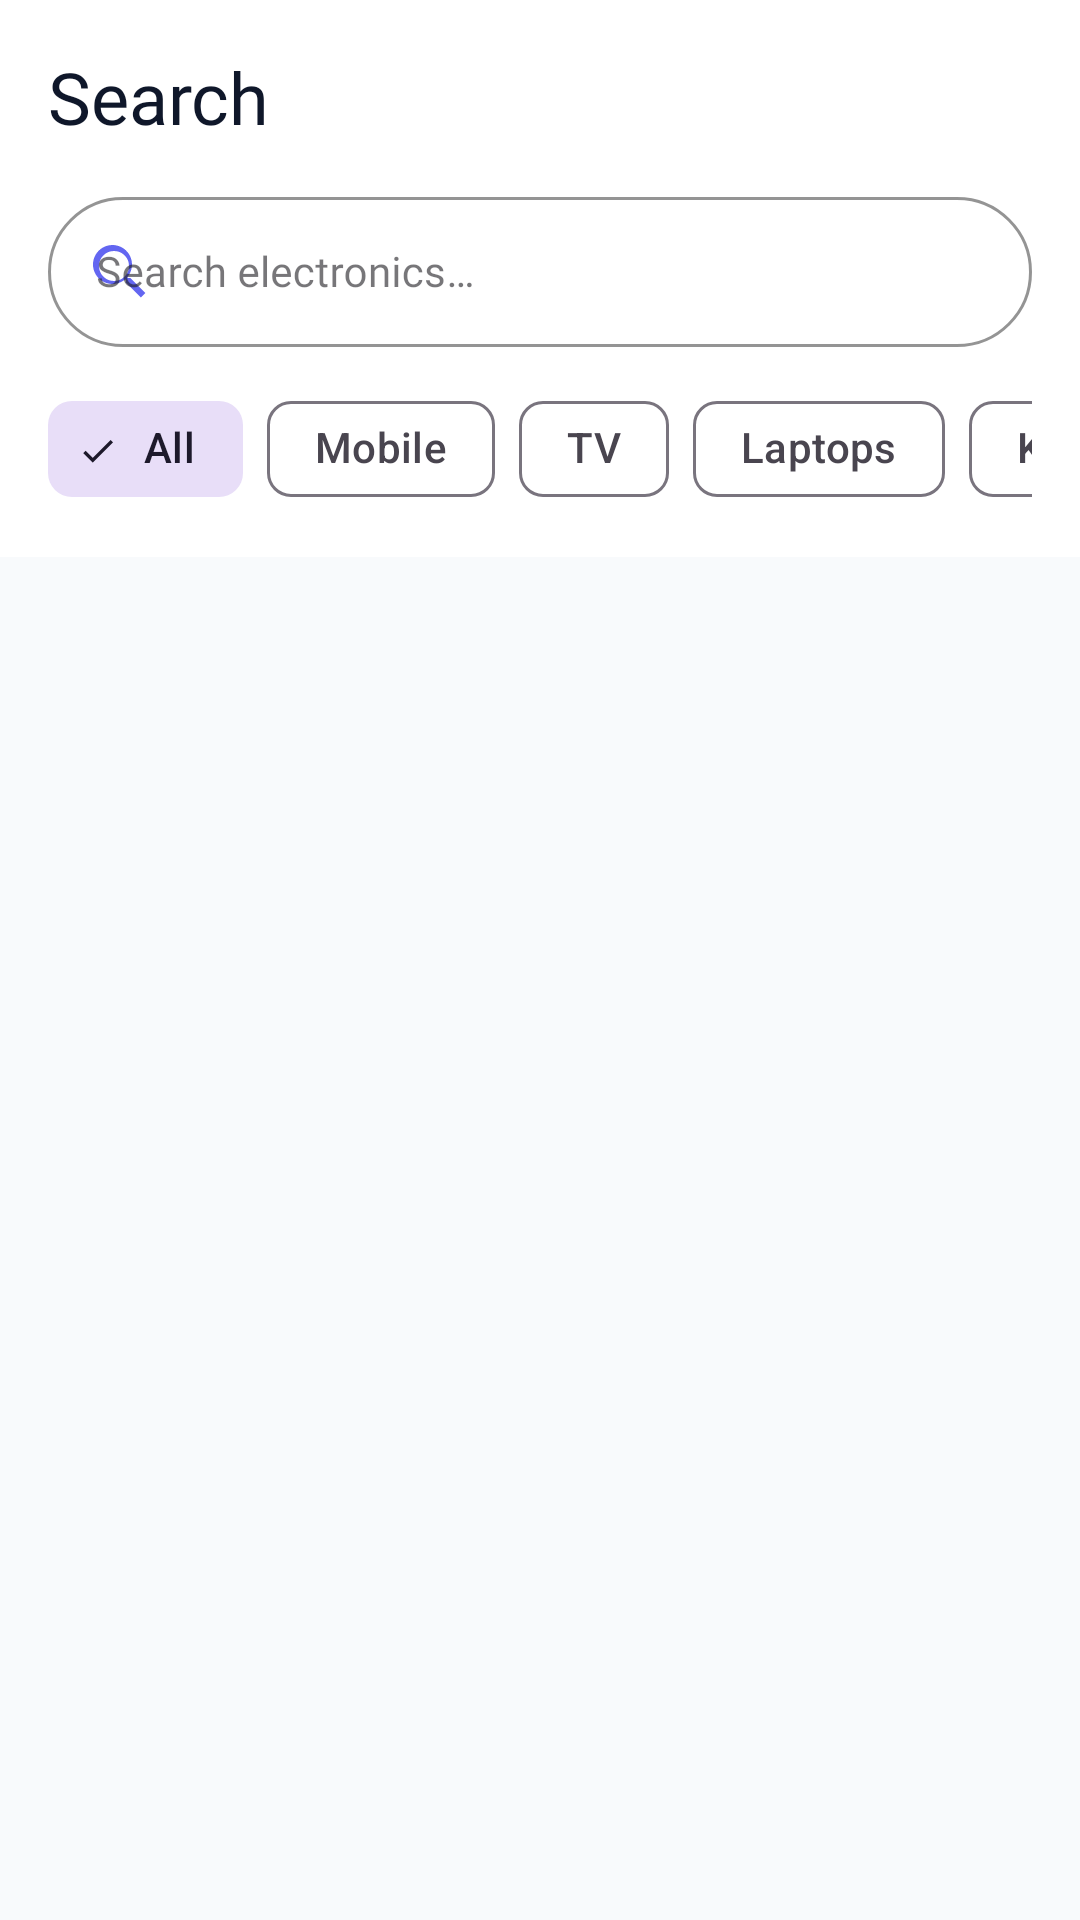

Produce the Android XML layout that renders to this screen, including the resource entries it uses.
<!-- AndroidManifest.xml: application theme Theme.Shofyra -->
<!-- res/layout/fragment_search.xml -->
<?xml version="1.0" encoding="utf-8"?>
<LinearLayout
    xmlns:android="http://schemas.android.com/apk/res/android"
    xmlns:app="http://schemas.android.com/apk/res-auto"
    android:layout_width="match_parent"
    android:layout_height="match_parent"
    android:orientation="vertical"
    android:background="@color/background">

    
    <LinearLayout
        android:layout_width="match_parent"
        android:layout_height="wrap_content"
        android:background="@color/surface"
        android:orientation="vertical"
        android:paddingStart="16dp"
        android:paddingEnd="16dp"
        android:paddingTop="16dp"
        android:paddingBottom="12dp">

        <TextView
            android:layout_width="wrap_content"
            android:layout_height="wrap_content"
            android:fontFamily="@font/nunito_bold"
            android:text="Search"
            android:textColor="@color/text_primary"
            android:textSize="24sp"
            android:layout_marginBottom="12dp"/>

        
        <com.google.android.material.textfield.TextInputLayout
            android:layout_width="match_parent"
            android:layout_height="wrap_content"
            style="@style/Widget.MaterialComponents.TextInputLayout.OutlinedBox"
            app:boxCornerRadiusBottomEnd="25dp"
            app:boxCornerRadiusBottomStart="25dp"
            app:boxCornerRadiusTopEnd="25dp"
            app:boxCornerRadiusTopStart="25dp"
            app:boxStrokeColor="@color/brand_primary"
            app:startIconDrawable="@drawable/ic_search"
            app:startIconTint="@color/brand_primary"
            app:endIconMode="clear_text">

            <com.google.android.material.textfield.TextInputEditText
                android:id="@+id/et_search"
                android:layout_width="match_parent"
                android:layout_height="50dp"
                android:fontFamily="@font/nunito_regular"
                android:hint="@string/search_hint"
                android:imeOptions="actionSearch"
                android:inputType="text"
                android:textColor="@color/text_primary"
                android:textSize="14sp"/>

        </com.google.android.material.textfield.TextInputLayout>

        
        <HorizontalScrollView
            android:layout_width="match_parent"
            android:layout_height="wrap_content"
            android:layout_marginTop="10dp"
            android:scrollbars="none">

            <com.google.android.material.chip.ChipGroup
                android:id="@+id/chip_group_filters"
                android:layout_width="wrap_content"
                android:layout_height="wrap_content"
                app:singleSelection="true"
                app:selectionRequired="false">

                <com.google.android.material.chip.Chip
                    android:id="@+id/chip_all"
                    android:layout_width="wrap_content"
                    android:layout_height="wrap_content"
                    android:text="All"
                    android:fontFamily="@font/nunito_semibold"
                    android:checked="true"
                    style="@style/Widget.Material3.Chip.Filter"/>

                <com.google.android.material.chip.Chip
                    android:id="@+id/chip_mobile"
                    android:layout_width="wrap_content"
                    android:layout_height="wrap_content"
                    android:text="Mobile"
                    android:fontFamily="@font/nunito_semibold"
                    style="@style/Widget.Material3.Chip.Filter"/>

                <com.google.android.material.chip.Chip
                    android:id="@+id/chip_tv"
                    android:layout_width="wrap_content"
                    android:layout_height="wrap_content"
                    android:text="TV"
                    android:fontFamily="@font/nunito_semibold"
                    style="@style/Widget.Material3.Chip.Filter"/>

                <com.google.android.material.chip.Chip
                    android:id="@+id/chip_laptop"
                    android:layout_width="wrap_content"
                    android:layout_height="wrap_content"
                    android:text="Laptops"
                    android:fontFamily="@font/nunito_semibold"
                    style="@style/Widget.Material3.Chip.Filter"/>

                <com.google.android.material.chip.Chip
                    android:id="@+id/chip_kitchen"
                    android:layout_width="wrap_content"
                    android:layout_height="wrap_content"
                    android:text="Kitchen"
                    android:fontFamily="@font/nunito_semibold"
                    style="@style/Widget.Material3.Chip.Filter"/>

                <com.google.android.material.chip.Chip
                    android:id="@+id/chip_bathroom"
                    android:layout_width="wrap_content"
                    android:layout_height="wrap_content"
                    android:text="Bathroom"
                    android:fontFamily="@font/nunito_semibold"
                    style="@style/Widget.Material3.Chip.Filter"/>

            </com.google.android.material.chip.ChipGroup>

        </HorizontalScrollView>

    </LinearLayout>

    
    <FrameLayout
        android:layout_width="match_parent"
        android:layout_height="match_parent">

        <androidx.recyclerview.widget.RecyclerView
            android:id="@+id/rv_search_results"
            android:layout_width="match_parent"
            android:layout_height="match_parent"
            android:paddingTop="8dp"
            android:paddingStart="12dp"
            android:paddingEnd="12dp"
            android:clipToPadding="false"/>

        
        <LinearLayout
            android:id="@+id/layout_empty_search"
            android:layout_width="match_parent"
            android:layout_height="match_parent"
            android:gravity="center"
            android:orientation="vertical"
            android:visibility="gone">

            <ImageView
                android:layout_width="100dp"
                android:layout_height="100dp"
                android:src="@drawable/ic_search"
                app:tint="@color/text_hint"/>

            <TextView
                android:layout_width="wrap_content"
                android:layout_height="wrap_content"
                android:layout_marginTop="16dp"
                android:fontFamily="@font/nunito_bold"
                android:text="No results found"
                android:textColor="@color/text_primary"
                android:textSize="18sp"/>

            <TextView
                android:layout_width="240dp"
                android:layout_height="wrap_content"
                android:layout_marginTop="8dp"
                android:fontFamily="@font/nunito_regular"
                android:gravity="center"
                android:text="Try different keywords or browse categories"
                android:textColor="@color/text_secondary"
                android:textSize="13sp"/>

        </LinearLayout>

        
        <com.facebook.shimmer.ShimmerFrameLayout
            android:id="@+id/shimmer_search"
            android:layout_width="match_parent"
            android:layout_height="match_parent"
            android:visibility="gone">

            <LinearLayout
                android:layout_width="match_parent"
                android:layout_height="wrap_content"
                android:orientation="vertical"
                android:padding="16dp">

                <include layout="@layout/item_shimmer_product"/>
                <include layout="@layout/item_shimmer_product"/>
                <include layout="@layout/item_shimmer_product"/>

            </LinearLayout>

        </com.facebook.shimmer.ShimmerFrameLayout>

    </FrameLayout>

</LinearLayout>
<!-- res/layout/item_shimmer_product.xml (included above) -->
<?xml version="1.0" encoding="utf-8"?>
<LinearLayout
    xmlns:android="http://schemas.android.com/apk/res/android"
    android:layout_width="match_parent"
    android:layout_height="wrap_content"
    android:orientation="horizontal"
    android:padding="8dp"
    android:layout_marginBottom="12dp">

    
    <View
        android:layout_width="80dp"
        android:layout_height="80dp"
        android:background="@drawable/bg_shimmer_rect"/>

    
    <LinearLayout
        android:layout_width="0dp"
        android:layout_height="wrap_content"
        android:layout_weight="1"
        android:layout_marginStart="12dp"
        android:orientation="vertical">

        <View
            android:layout_width="match_parent"
            android:layout_height="14dp"
            android:background="@drawable/bg_shimmer_rect"/>

        <View
            android:layout_width="180dp"
            android:layout_height="14dp"
            android:layout_marginTop="8dp"
            android:background="@drawable/bg_shimmer_rect"/>

        <View
            android:layout_width="80dp"
            android:layout_height="18dp"
            android:layout_marginTop="10dp"
            android:background="@drawable/bg_shimmer_rect"/>

    </LinearLayout>

</LinearLayout>
<!-- resources referenced by this layout -->
<resources>
  <color name="background">#F8FAFC</color>
  <color name="brand_primary">#6366F1</color>
  <color name="surface">#FFFFFF</color>
  <color name="text_hint">#94A3B8</color>
  <color name="text_primary">#0F172A</color>
  <color name="text_secondary">#64748B</color>
  <!-- drawable bg_shimmer_rect (drawable) -->
  <?xml version="1.0" encoding="utf-8"?>
  <shape xmlns:android="http://schemas.android.com/apk/res/android"
      android:shape="rectangle">
      <solid android:color="@color/shimmer_base"/>
      <corners android:radius="8dp"/>
  </shape>
  <string name="search_hint">Search electronics…</string>
  <color name="shimmer_base">#E2E8F0</color>
  <color name="colorPrimary">#6366F1</color>
  <color name="colorPrimaryVariant">#4F46E5</color>
  <color name="colorOnPrimary">#FFFFFF</color>
  <color name="colorSecondary">#F43F5E</color>
  <color name="colorSecondaryVariant">#E11D48</color>
  <color name="colorOnSecondary">#FFFFFF</color>
  <color name="status_bar">#FFFFFF</color>
  <color name="nav_background">#FFFFFF</color>
  <style name="TextAppearance.Shofyra.HeadlineLarge" parent="TextAppearance.Material3.HeadlineLarge">
          <item name="android:fontFamily">@font/nunito_bold</item>
          <item name="android:textColor">@color/text_primary</item>
          <item name="android:letterSpacing">-0.02</item>
      </style>
  <style name="TextAppearance.Shofyra.HeadlineMedium" parent="TextAppearance.Material3.HeadlineMedium">
          <item name="android:fontFamily">@font/nunito_bold</item>
          <item name="android:textColor">@color/text_primary</item>
      </style>
  <style name="TextAppearance.Shofyra.BodyLarge" parent="TextAppearance.Material3.BodyLarge">
          <item name="android:fontFamily">@font/nunito_regular</item>
          <item name="android:textColor">@color/text_primary</item>
      </style>
  <style name="TextAppearance.Shofyra.BodyMedium" parent="TextAppearance.Material3.BodyMedium">
          <item name="android:fontFamily">@font/nunito_regular</item>
          <item name="android:textColor">@color/text_secondary</item>
      </style>
  <style name="TextAppearance.Shofyra.LabelLarge" parent="TextAppearance.Material3.LabelLarge">
          <item name="android:fontFamily">@font/nunito_semibold</item>
      </style>
  <style name="Widget.Shofyra.CardView" parent="Widget.Material3.CardView.Elevated">
          <item name="cardBackgroundColor">@color/card_background</item>
          <item name="cardCornerRadius">16dp</item>
          <item name="cardElevation">0dp</item>
          <item name="strokeColor">@color/card_stroke</item>
          <item name="strokeWidth">1dp</item>
      </style>
  <style name="Widget.Shofyra.Toolbar" parent="Widget.Material3.Toolbar">
          <item name="android:background">@color/surface</item>
          <item name="titleTextColor">@color/text_primary</item>
          <item name="titleTextAppearance">@style/TextAppearance.Shofyra.Toolbar.Title</item>
      </style>
  <color name="button_primary">#6366F1</color>
  <color name="button_text">#FFFFFF</color>
  <color name="brand_primary_light">#E0E7FF</color>
  <style name="Widget.Shofyra.NavIndicator" parent="Widget.Material3.BottomNavigationView.ActiveIndicator">
          <item name="android:color">@color/brand_primary_light</item>
          <item name="shapeAppearance">@style/ShapeAppearance.Shofyra.NavIndicator</item>
      </style>
  <color name="card_background">#FFFFFF</color>
  <color name="card_stroke">#E2E8F0</color>
  <style name="TextAppearance.Shofyra.Toolbar.Title" parent="TextAppearance.Material3.TitleLarge">
          <item name="android:fontFamily">@font/nunito_bold</item>
          <item name="android:textColor">@color/text_primary</item>
          <item name="android:textSize">20sp</item>
      </style>
  <style name="ShapeAppearance.Shofyra.NavIndicator" parent="">
          <item name="cornerFamily">rounded</item>
          <item name="cornerSize">50%</item>
      </style>
</resources>
